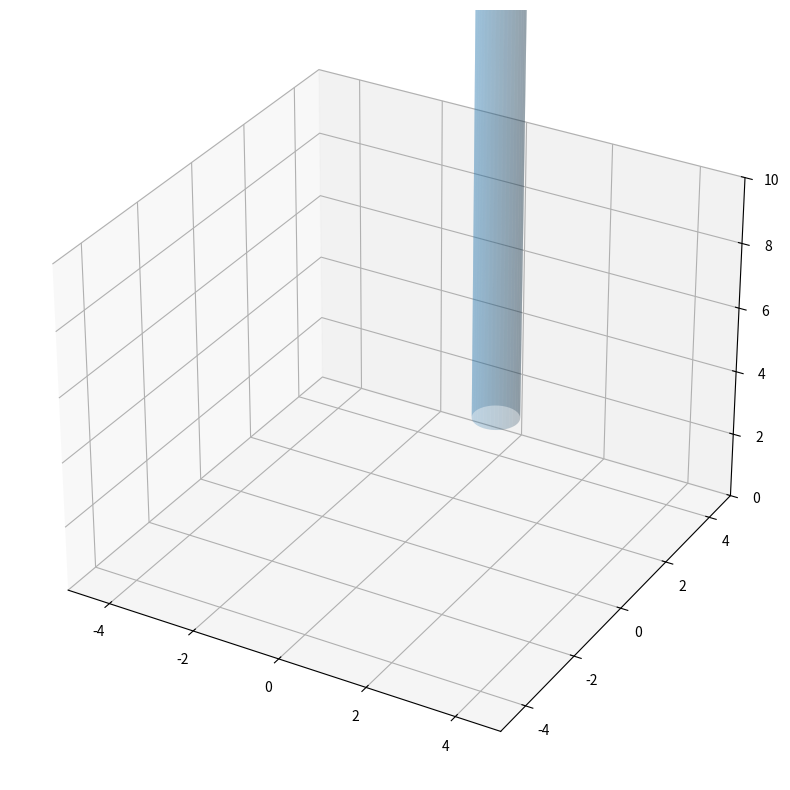

Here is the Python script that generated this plot:


def getCynByAxis(radius = 1, heightStart = 0, heightEnd = 5, \
    offset = [0, 0, 0], devision = 20, mainAxis = 'z'):
    '''NyanNyanNyan'''
    import numpy as np

    mainAxis = mainAxis.lower()

    theta = np.linspace(0, 2*np.pi, devision)
    cx = np.array([radius * np.cos(theta)]) 
    cz = np.array([heightStart, heightEnd])
    cx, cz = np.meshgrid(cx, cz)
    cy = np.array([radius * np.sin(theta)] * 2)

    if mainAxis == 'z':
        return offset[0] + cx, offset[1] + cy, offset[2] + cz
    elif mainAxis == 'y':
        return offset[0] + cx, offset[1] + cz, offset[2] + cy
    elif mainAxis == 'x':
        return offset[0] + cz, offset[1] + cy, offset[2] + cx
    else:
        raise ValueError("'x', 'y' or 'z' PLZ")

def drawCylinder():
    from mpl_toolkits.mplot3d import Axes3D
    import matplotlib.pyplot as plt
    import numpy as np

    cx, cy, cz = getCynByAxis(offset = [1, 2, 3], devision = 40,\
        mainAxis = 'z', heightEnd = 100, heightStart = 0,\
        radius = 0.5)

    fig = plt.figure(figsize = (11, 10))
    ax = plt.axes(projection = '3d')
    ax.plot_surface(cx, cy, cz, rstride = 1, cstride = 1,\
        linewidth = 0, alpha = 0.25)
    ax.set_xlim(-5, 5)
    ax.set_ylim(-5, 5)
    ax.set_zlim(0, 10)
    plt.show()

if __name__ == '__main__':
    drawCylinder()